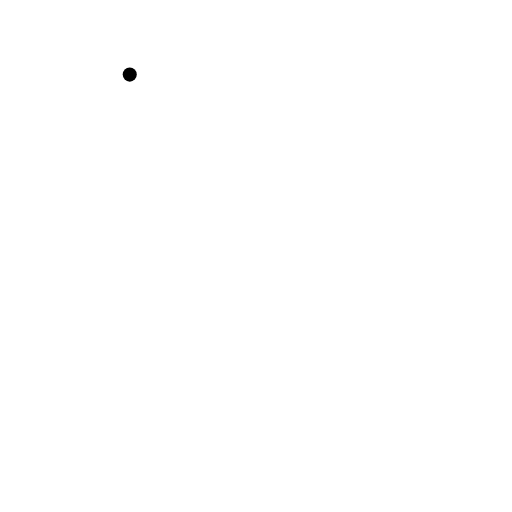
t = 0.00 s
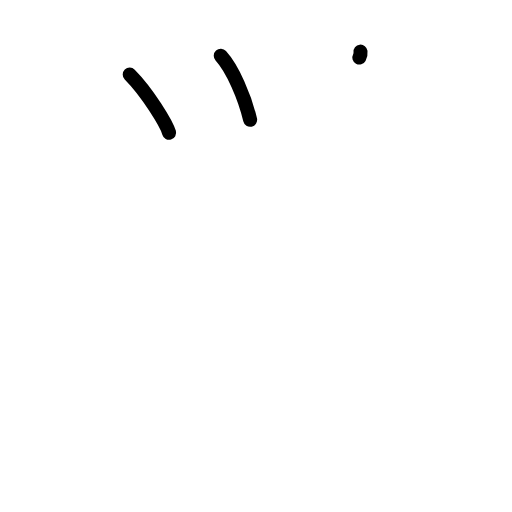
t = 2.25 s
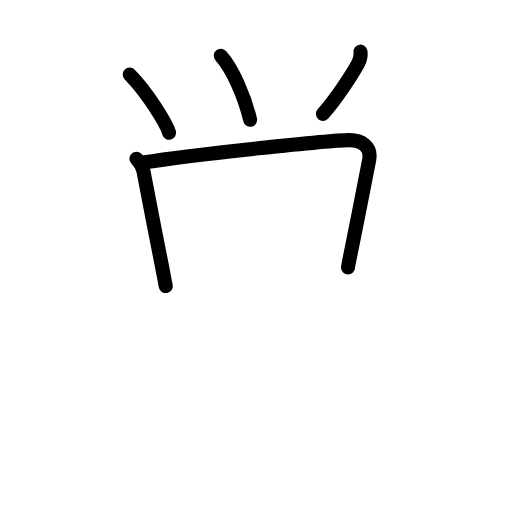
t = 4.38 s
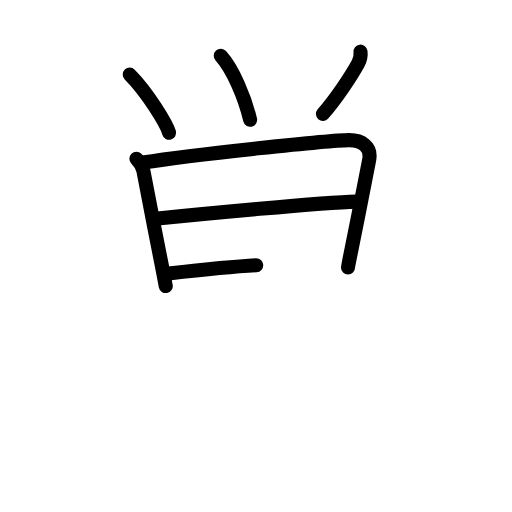
t = 6.50 s
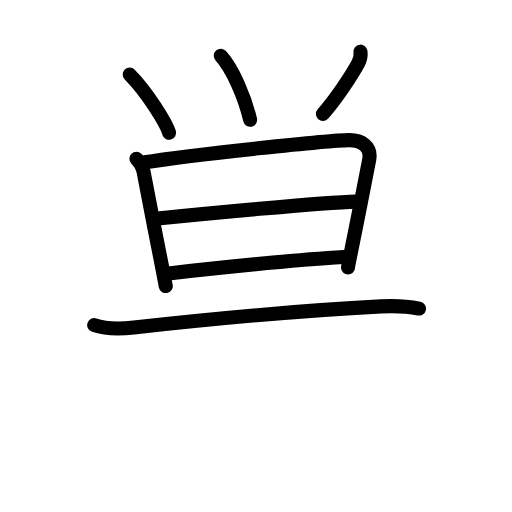
t = 7.83 s
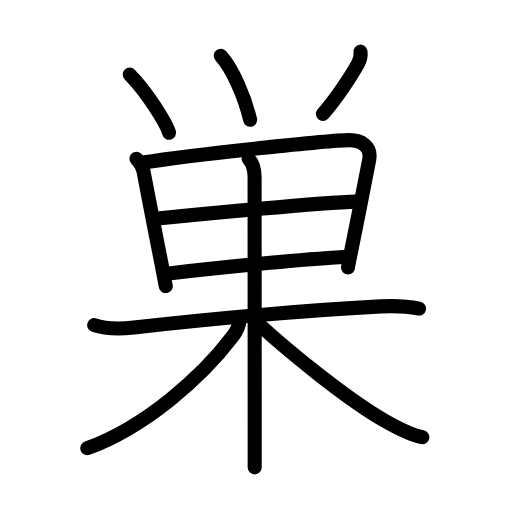
t = 11.00 s

The animated SVG that drew these frames (rendered in a browser with its animation timeline set to each time). Animation: 33 SMIL elements (animate=33); one cycle of 11.00 s.

<?xml version="1.0" encoding="UTF-8"?>
<!--
AniKanjiVG is licensed by CC-BY-SA Paul C. Sommerhoff (https://bitbucket.org/sommerhoff/anikanjivg).
AniKanjiVG uses KanjiVG which is licensed by CC-BY-SA Ulrich Apel (http://kanjivg.tagaini.net).
See also http://creativecommons.org/licenses/by-sa/3.0/
-->
<svg xmlns:kvg='http://kanjivg.tagaini.net' xmlns='http://www.w3.org/2000/svg' width='109' height='109' viewBox='0 0 109 109' style='fill:none;stroke:#000000;stroke-width:3;stroke-linecap:round;stroke-linejoin:round;' id="kvg:kanji_05de3"><g id="kvg:05de3" kvg:element="巣"><g id="kvg:05de3-g1" kvg:element="⺍" kvg:original="つ" kvg:position="top" kvg:radical="tradit"><g id="kvg:05de3-g2" kvg:element="丶" kvg:radical="nelson"><path id="kvg:05de3-s1" kvg:type="㇔" d="M27.62,15.88c3.78,3.81,7.83,10.47,8.38,12.38"><animate attributeName="d" begin="0.0s" dur="1.0s" from="M27.62,15.88C27.62,15.88,27.62,15.88,27.62,15.88" to="M27.62,15.88c3.78,3.81,7.83,10.47,8.38,12.38" />
</path>
</g>
<path id="kvg:05de3-s2" kvg:type="㇔" d="M47,11.88c2.5,2.75,5.12,8.75,6.25,13.62"><animate attributeName="d" begin="1.0s" dur="1.0s" from="M47,11.88C47,11.88,47,11.88,47,11.88" to="M47,11.88c2.5,2.75,5.12,8.75,6.25,13.62" />
<animate attributeName="d" begin="0s" dur="1.0s" from="M-100,-100" to="M-100,-100" />
</path>
<path id="kvg:05de3-s3" kvg:type="㇒" d="M76.75,11c0.12,1-0.07,1.71-0.5,2.5c-1.5,2.75-4.75,7.62-7.5,10.75"><animate attributeName="d" begin="2.0s" dur="0.5s" from="M76.75,11C76.75,11,76.75,11,76.75,11" to="M76.75,11c0.12,1-0.07,1.71-0.5,2.5" />
<animate attributeName="d" begin="2.5s" dur="0.5s" from="M76.75,11c0.12,1-0.07,1.71-0.5,2.5c0,0,0,0,0,0,0" to="M76.75,11c0.12,1-0.07,1.71-0.5,2.5c-1.5,2.75-4.75,7.62-7.5,10.75" />
<animate attributeName="d" begin="0s" dur="2.0s" from="M-100,-100" to="M-100,-100" />
</path>
</g>
<g id="kvg:05de3-g3" kvg:element="果" kvg:position="bottom"><g id="kvg:05de3-g4" kvg:element="田" kvg:part="1"><g id="kvg:05de3-g5" kvg:element="日"><path id="kvg:05de3-s4" kvg:type="㇑" d="M29.04,33.81c0.83,0.83,1.36,1.81,1.5,2.63c0.35,2,2.74,14.15,4,20.55c0.43,2.19,0.72,3.7,0.75,3.91"><animate attributeName="d" begin="3.0s" dur="0.3333333333333333s" from="M29.04,33.81C29.04,33.81,29.04,33.81,29.04,33.81" to="M29.04,33.81c0.83,0.83,1.36,1.81,1.5,2.63" />
<animate attributeName="d" begin="3.3333333333333335s" dur="0.3333333333333333s" from="M29.04,33.81c0.83,0.83,1.36,1.81,1.5,2.63c0,0,0,0,0,0,0" to="M29.04,33.81c0.83,0.83,1.36,1.81,1.5,2.63c0.35,2,2.74,14.15,4,20.55" />
<animate attributeName="d" begin="3.6666666666666665s" dur="0.3333333333333333s" from="M29.04,33.81c0.83,0.83,1.36,1.81,1.5,2.63c0.35,2,2.74,14.15,4,20.55c0,0,0,0,0,0,0" to="M29.04,33.81c0.83,0.83,1.36,1.81,1.5,2.63c0.35,2,2.74,14.15,4,20.55c0.43,2.19,0.72,3.7,0.75,3.91" />
<animate attributeName="d" begin="0s" dur="3.0s" from="M-100,-100" to="M-100,-100" />
</path>
<path id="kvg:05de3-s5" kvg:type="㇕a" d="M30.43,34.61c10.82-1.74,39.95-4.74,43.88-4.77c2.58-0.02,4.81,1.28,4.29,4.17c-0.17,0.94-2.49,12.79-3.78,19.13c-0.44,2.16-0.73,3.65-0.73,3.81"><animate attributeName="d" begin="4.0s" dur="0.25s" from="M30.43,34.61C30.43,34.61,30.43,34.61,30.43,34.61" to="M30.43,34.61c10.82-1.74,39.95-4.74,43.88-4.77" />
<animate attributeName="d" begin="4.25s" dur="0.25s" from="M30.43,34.61c10.82-1.74,39.95-4.74,43.88-4.77c0,0,0,0,0,0,0" to="M30.43,34.61c10.82-1.74,39.95-4.74,43.88-4.77c2.58-0.02,4.81,1.28,4.29,4.17" />
<animate attributeName="d" begin="4.5s" dur="0.25s" from="M30.43,34.61c10.82-1.74,39.95-4.74,43.88-4.77c2.58-0.02,4.81,1.28,4.29,4.17c0,0,0,0,0,0,0" to="M30.43,34.61c10.82-1.74,39.95-4.74,43.88-4.77c2.58-0.02,4.81,1.28,4.29,4.17c-0.17,0.94-2.49,12.79-3.78,19.13" />
<animate attributeName="d" begin="4.75s" dur="0.25s" from="M30.43,34.61c10.82-1.74,39.95-4.74,43.88-4.77c2.58-0.02,4.81,1.28,4.29,4.17c-0.17,0.94-2.49,12.79-3.78,19.13c0,0,0,0,0,0,0" to="M30.43,34.61c10.82-1.74,39.95-4.74,43.88-4.77c2.58-0.02,4.81,1.28,4.29,4.17c-0.17,0.94-2.49,12.79-3.78,19.13c-0.44,2.16-0.73,3.65-0.73,3.81" />
<animate attributeName="d" begin="0s" dur="4.0s" from="M-100,-100" to="M-100,-100" />
</path>
<path id="kvg:05de3-s6" kvg:type="㇐a" d="M33.57,46.52c8.81-0.9,34.93-3.4,42.24-3.6"><animate attributeName="d" begin="5.0s" dur="1.0s" from="M33.57,46.52C33.57,46.52,33.57,46.52,33.57,46.52" to="M33.57,46.52c8.81-0.9,34.93-3.4,42.24-3.6" />
<animate attributeName="d" begin="0s" dur="5.0s" from="M-100,-100" to="M-100,-100" />
</path>
<path id="kvg:05de3-s7" kvg:type="㇐a" d="M35.91,58.2c7.34-0.82,27.84-2.95,37.27-3.48"><animate attributeName="d" begin="6.0s" dur="1.0s" from="M35.91,58.2C35.91,58.2,35.91,58.2,35.91,58.2" to="M35.91,58.2c7.34-0.82,27.84-2.95,37.27-3.48" />
<animate attributeName="d" begin="0s" dur="6.0s" from="M-100,-100" to="M-100,-100" />
</path>
</g>
</g>
<g id="kvg:05de3-g6" kvg:element="木"><path id="kvg:05de3-s8" kvg:type="㇐" d="M20.05,69.22c2.71,0.91,5.66,0.81,8.45,0.5C43,68.12,66,66,81.12,65.22c2.78-0.14,5.35-0.08,8.08,0.47"><animate attributeName="d" begin="7.0s" dur="0.3333333333333333s" from="M20.05,69.22C20.05,69.22,20.05,69.22,20.05,69.22" to="M20.05,69.22c2.71,0.91,5.66,0.81,8.45,0.5" />
<animate attributeName="d" begin="7.333333333333333s" dur="0.3333333333333333s" from="M20.05,69.22c2.71,0.91,5.66,0.81,8.45,0.5c0,0,0,0,0,0,0" to="M20.05,69.22c2.71,0.91,5.66,0.81,8.45,0.5C43,68.12,66,66,81.12,65.22" />
<animate attributeName="d" begin="7.666666666666667s" dur="0.3333333333333333s" from="M20.05,69.22c2.71,0.91,5.66,0.81,8.45,0.5C43,68.12,66,66,81.12,65.22c0,0,0,0,0,0,0" to="M20.05,69.22c2.71,0.91,5.66,0.81,8.45,0.5C43,68.12,66,66,81.12,65.22c2.78-0.14,5.35-0.08,8.08,0.47" />
<animate attributeName="d" begin="0s" dur="7.0s" from="M-100,-100" to="M-100,-100" />
</path>
<g id="kvg:05de3-g7" kvg:element="田" kvg:part="2"><path id="kvg:05de3-s9" kvg:type="㇑" d="M52.92,33.81c0.95,0.95,1.28,2.32,1.28,3.93c0,3.91,0.02,38.31,0.02,54.38c0,3.48,0,6.11,0,7.38"><animate attributeName="d" begin="8.0s" dur="0.3333333333333333s" from="M52.92,33.81C52.92,33.81,52.92,33.81,52.92,33.81" to="M52.92,33.81c0.95,0.95,1.28,2.32,1.28,3.93" />
<animate attributeName="d" begin="8.333333333333334s" dur="0.3333333333333333s" from="M52.92,33.81c0.95,0.95,1.28,2.32,1.28,3.93c0,0,0,0,0,0,0" to="M52.92,33.81c0.95,0.95,1.28,2.32,1.28,3.93c0,3.91,0.02,38.31,0.02,54.38" />
<animate attributeName="d" begin="8.666666666666666s" dur="0.3333333333333333s" from="M52.92,33.81c0.95,0.95,1.28,2.32,1.28,3.93c0,3.91,0.02,38.31,0.02,54.38c0,0,0,0,0,0,0" to="M52.92,33.81c0.95,0.95,1.28,2.32,1.28,3.93c0,3.91,0.02,38.31,0.02,54.38c0,3.48,0,6.11,0,7.38" />
<animate attributeName="d" begin="0s" dur="8.0s" from="M-100,-100" to="M-100,-100" />
</path>
</g>
<path id="kvg:05de3-s10" kvg:type="㇒" d="M50.97,68.1c0,1.53-0.76,2.61-1.51,3.59c-6.51,8.58-18.5,19.21-30.88,23.73"><animate attributeName="d" begin="9.0s" dur="0.5s" from="M50.97,68.1C50.97,68.1,50.97,68.1,50.97,68.1" to="M50.97,68.1c0,1.53-0.76,2.61-1.51,3.59" />
<animate attributeName="d" begin="9.5s" dur="0.5s" from="M50.97,68.1c0,1.53-0.76,2.61-1.51,3.59c0,0,0,0,0,0,0" to="M50.97,68.1c0,1.53-0.76,2.61-1.51,3.59c-6.51,8.58-18.5,19.21-30.88,23.73" />
<animate attributeName="d" begin="0s" dur="9.0s" from="M-100,-100" to="M-100,-100" />
</path>
<path id="kvg:05de3-s11" kvg:type="㇏" d="M55.5,69.38C61.45,74.81,73.89,85,81.95,89.6c2.4,1.37,5.24,2.96,7.96,3.46"><animate attributeName="d" begin="10.0s" dur="0.5s" from="M55.5,69.38C55.5,69.38,55.5,69.38,55.5,69.38" to="M55.5,69.38C61.45,74.81,73.89,85,81.95,89.6" />
<animate attributeName="d" begin="10.5s" dur="0.5s" from="M55.5,69.38C61.45,74.81,73.89,85,81.95,89.6c0,0,0,0,0,0,0" to="M55.5,69.38C61.45,74.81,73.89,85,81.95,89.6c2.4,1.37,5.24,2.96,7.96,3.46" />
<animate attributeName="d" begin="0s" dur="10.0s" from="M-100,-100" to="M-100,-100" />
</path>
</g>
</g>
</g>
</svg>
